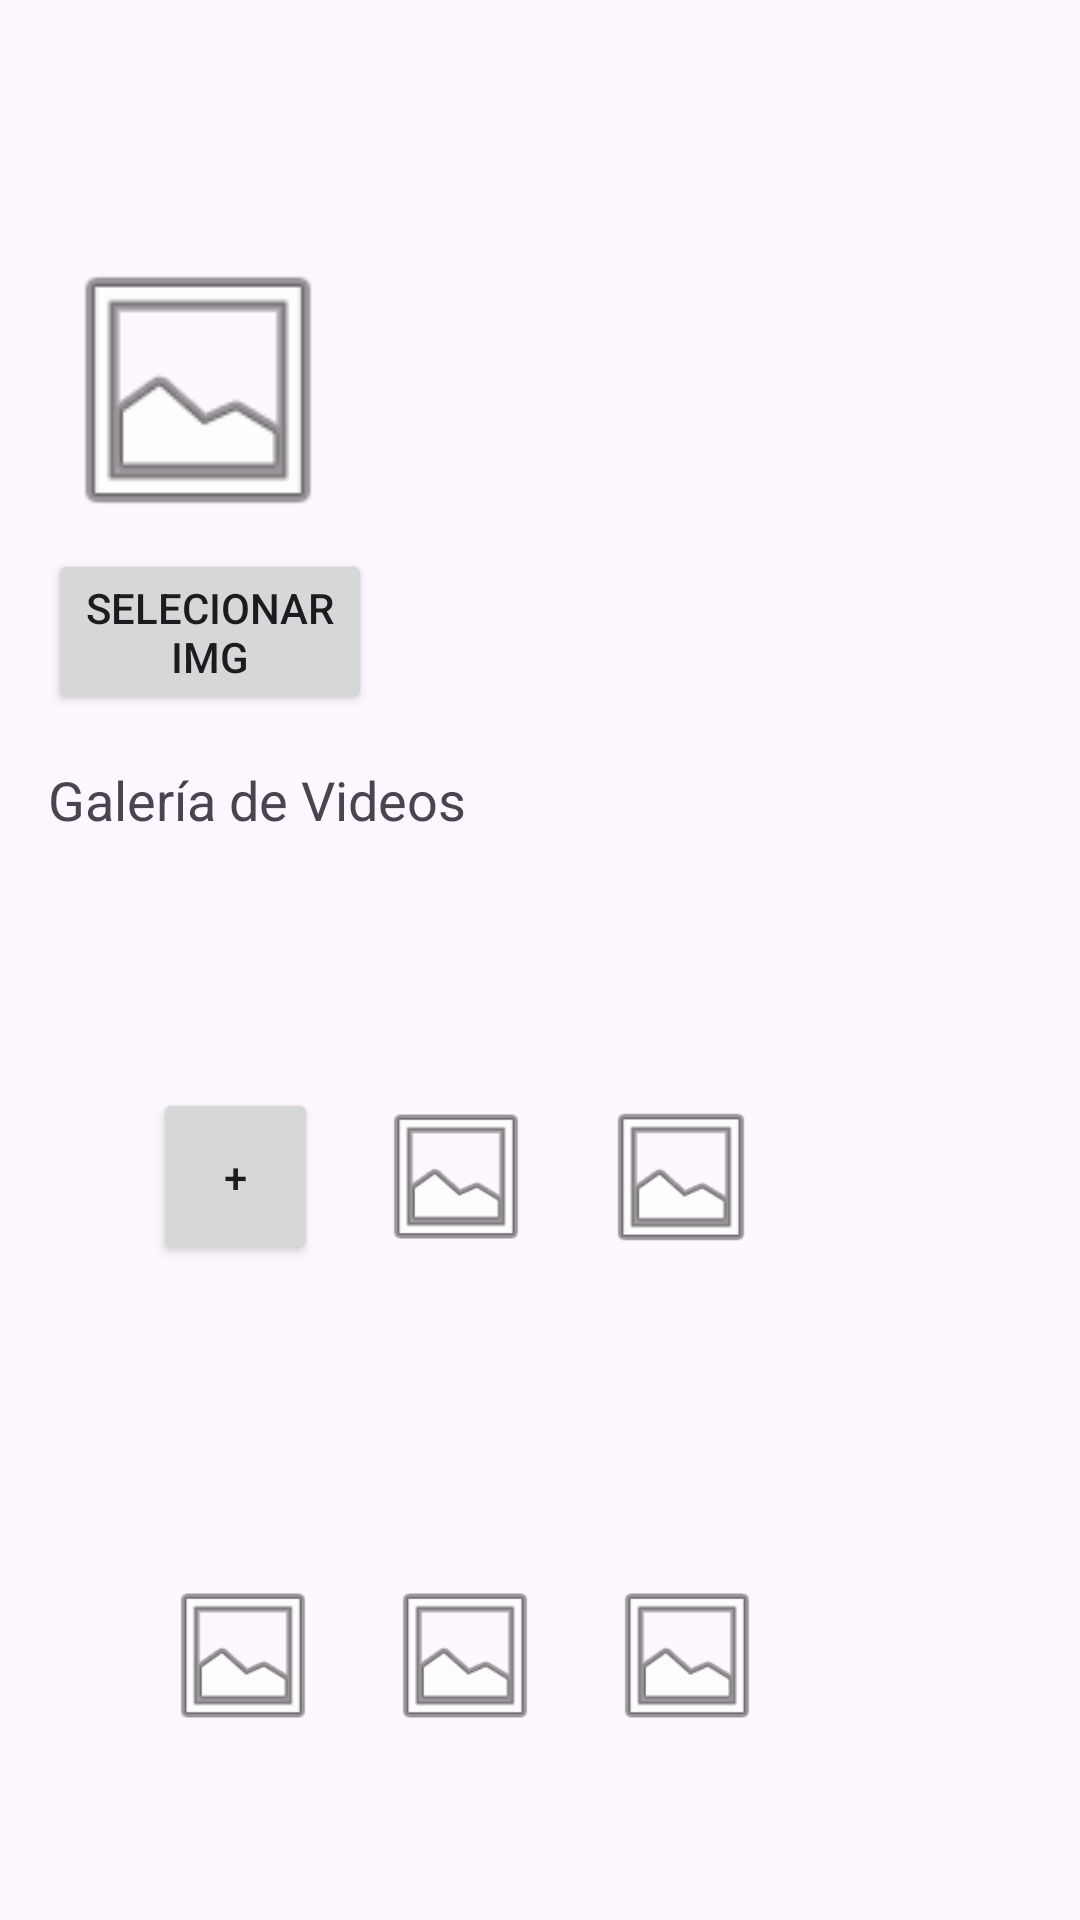

Here is an Android app screen rendered from its layout file. Give the layout XML and the strings, colors and styles it references.
<!-- AndroidManifest.xml: application theme Theme.Capsulas1 -->
<!-- res/layout/usuario_perfil.xml -->
<?xml version="1.0" encoding="utf-8"?>
<LinearLayout
    xmlns:android="http://schemas.android.com/apk/res/android"
    android:id="@+id/main"
    android:layout_width="match_parent"
    android:layout_height="match_parent"
    android:orientation="vertical"
    android:padding="16dp">

    <com.google.android.material.textfield.TextInputLayout
        android:id="@+id/buscar_perfil_baile_id"
        android:layout_width="372dp"
        android:layout_height="45dp"
        android:hint="Buscar Perfil de Baile" />

    <LinearLayout
        android:layout_width="376dp"
        android:layout_height="106dp"
        android:layout_marginTop="16dp"
        android:orientation="horizontal">

        <ImageView
            android:id="@+id/imagenperfil"
            android:layout_width="100dp"
            android:layout_height="100dp"
            android:layout_gravity="center_vertical"
            android:src="@android:drawable/ic_menu_gallery" />

        <LinearLayout
            android:layout_width="101dp"
            android:layout_height="wrap_content"
            android:layout_weight="1"
            android:orientation="vertical"
            android:paddingStart="16dp">

            <com.google.android.material.textfield.TextInputLayout
                android:id="@+id/nombre_perfil_id"
                android:layout_width="match_parent"
                android:layout_height="24dp"
                android:hint="Nombre de Perfil" />

            <com.google.android.material.textfield.TextInputLayout
                android:id="@+id/descripcion_perfil_id"
                android:layout_width="261dp"
                android:layout_height="74dp"
                android:layout_marginTop="8dp"
                android:hint="Descripción del Perfil" />
        </LinearLayout>
    </LinearLayout>

    <Button
        android:id="@+id/seleccionar_imagen_id"
        android:layout_width="108dp"
        android:layout_height="wrap_content"
        android:text="Selecionar Img" />

    <TextView
        android:id="@+id/textView"
        android:layout_width="188dp"
        android:layout_height="43dp"
        android:layout_marginTop="16dp"
        android:text="Galería de Videos"
        android:textSize="18sp" />

    <LinearLayout
        android:layout_width="275dp"
        android:layout_height="174dp"
        android:layout_marginTop="8dp"
        android:gravity="center"
        android:orientation="horizontal">

        <Button
            android:id="@+id/agregar_video_id"
            android:layout_width="55dp"
            android:layout_height="59dp"
            android:onClick="video"
            android:text="+" />


        <ImageView
            android:id="@+id/imageView2"
            android:layout_width="60dp"
            android:layout_height="55dp"
            android:layout_marginStart="16dp"
            android:src="@android:drawable/ic_menu_gallery" />

        <ImageView
            android:id="@+id/imageView3"
            android:layout_width="58dp"
            android:layout_height="56dp"
            android:layout_marginStart="16dp"
            android:src="@android:drawable/ic_menu_gallery" />
    </LinearLayout>

    <LinearLayout
        android:layout_width="278dp"
        android:layout_height="129dp"
        android:layout_marginTop="8dp"
        android:gravity="center"
        android:orientation="horizontal">

        <ImageView
            android:id="@+id/imageView4"
            android:layout_width="58dp"
            android:layout_height="55dp"
            android:src="@android:drawable/ic_menu_gallery" />

        <ImageView
            android:id="@+id/imageView5"
            android:layout_width="58dp"
            android:layout_height="55dp"
            android:layout_marginStart="16dp"
            android:src="@android:drawable/ic_menu_gallery" />

        <ImageView
            android:id="@+id/imageView6"
            android:layout_width="58dp"
            android:layout_height="55dp"
            android:layout_marginStart="16dp"
            android:src="@android:drawable/ic_menu_gallery" />
    </LinearLayout>

    <TextView
        android:id="@+id/textView2"
        android:layout_width="wrap_content"
        android:layout_height="wrap_content"
        android:layout_marginTop="16dp"
        android:textSize="18sp" />

    <Button
        android:id="@+id/guardar_perfil_id"
        android:layout_width="191dp"
        android:layout_height="wrap_content"
        android:text="Guardar Perfil" />
</LinearLayout>
<!-- resources referenced by this layout -->
<resources>
  <style name="Theme.Capsulas1" parent="Base.Theme.Capsulas1" />
  <style name="Base.Theme.Capsulas1" parent="Theme.Material3.DayNight.NoActionBar">
          
          <item name="colorPrimary">@color/black</item>
          <item name="colorSecondary">@color/pink_500</item>
          <item name="colorTertiary">@color/white</item>
          
      </style>
  <color name="black">#FF000000</color>
  <color name="pink_500">#E91E63</color>
  <color name="white">#FFFFFFFF</color>
</resources>
